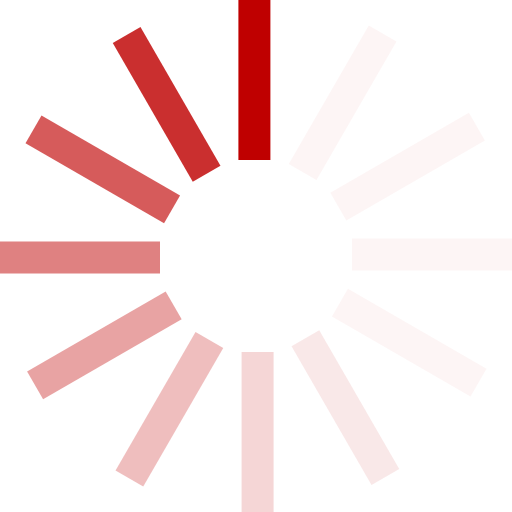
t = 0.00 s
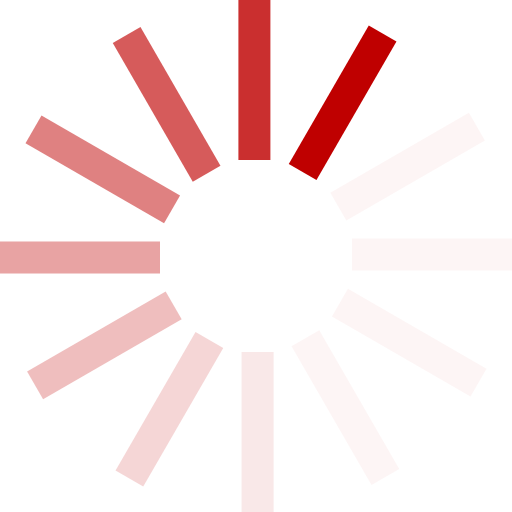
t = 0.17 s
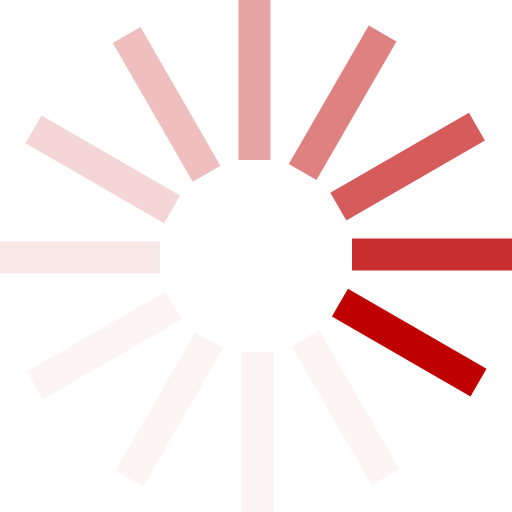
t = 0.37 s
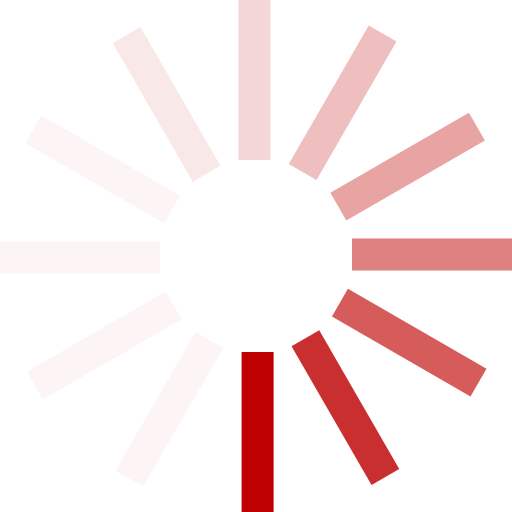
t = 0.54 s
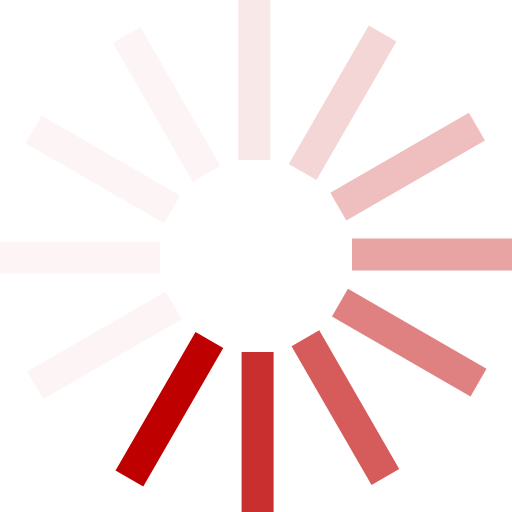
t = 0.71 s
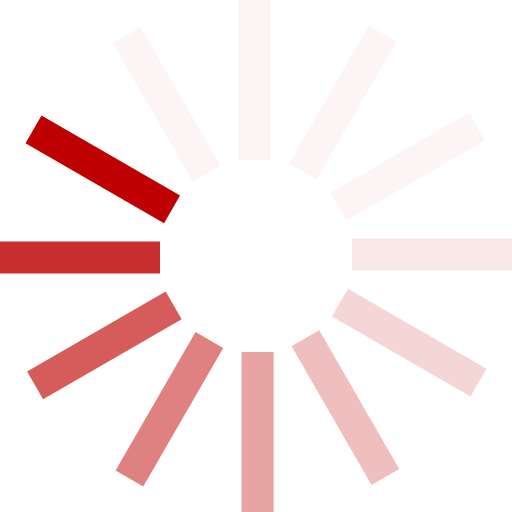
t = 0.91 s

The animated SVG that drew these frames (rendered in a browser with its animation timeline set to each time). Animation: 1 SMIL element (animateTransform=1); one cycle of 1.08 s, repeats indefinitely.

<?xml version="1.0" encoding="UTF-8" standalone="no"?><svg xmlns:svg="http://www.w3.org/2000/svg" xmlns="http://www.w3.org/2000/svg" xmlns:xlink="http://www.w3.org/1999/xlink" version="1.0" width="25px" height="25px" viewBox="0 0 128 128" xml:space="preserve"><rect x="0" y="0" width="100%" height="100%" fill="#FFFFFF" /><g><path d="M59.6 0h8v40h-8V0z" fill="#bf0000" fill-opacity="1"/><path d="M59.6 0h8v40h-8V0z" fill="#f2cccc" fill-opacity="0.2" transform="rotate(30 64 64)"/><path d="M59.6 0h8v40h-8V0z" fill="#f2cccc" fill-opacity="0.2" transform="rotate(60 64 64)"/><path d="M59.6 0h8v40h-8V0z" fill="#f2cccc" fill-opacity="0.2" transform="rotate(90 64 64)"/><path d="M59.6 0h8v40h-8V0z" fill="#f2cccc" fill-opacity="0.2" transform="rotate(120 64 64)"/><path d="M59.6 0h8v40h-8V0z" fill="#ecb2b2" fill-opacity="0.3" transform="rotate(150 64 64)"/><path d="M59.6 0h8v40h-8V0z" fill="#e59999" fill-opacity="0.4" transform="rotate(180 64 64)"/><path d="M59.6 0h8v40h-8V0z" fill="#df7f7f" fill-opacity="0.5" transform="rotate(210 64 64)"/><path d="M59.6 0h8v40h-8V0z" fill="#d96666" fill-opacity="0.6" transform="rotate(240 64 64)"/><path d="M59.6 0h8v40h-8V0z" fill="#d24c4c" fill-opacity="0.7" transform="rotate(270 64 64)"/><path d="M59.6 0h8v40h-8V0z" fill="#cc3333" fill-opacity="0.8" transform="rotate(300 64 64)"/><path d="M59.6 0h8v40h-8V0z" fill="#c51919" fill-opacity="0.9" transform="rotate(330 64 64)"/><animateTransform attributeName="transform" type="rotate" values="0 64 64;30 64 64;60 64 64;90 64 64;120 64 64;150 64 64;180 64 64;210 64 64;240 64 64;270 64 64;300 64 64;330 64 64" calcMode="discrete" dur="1080ms" repeatCount="indefinite"></animateTransform></g></svg>
